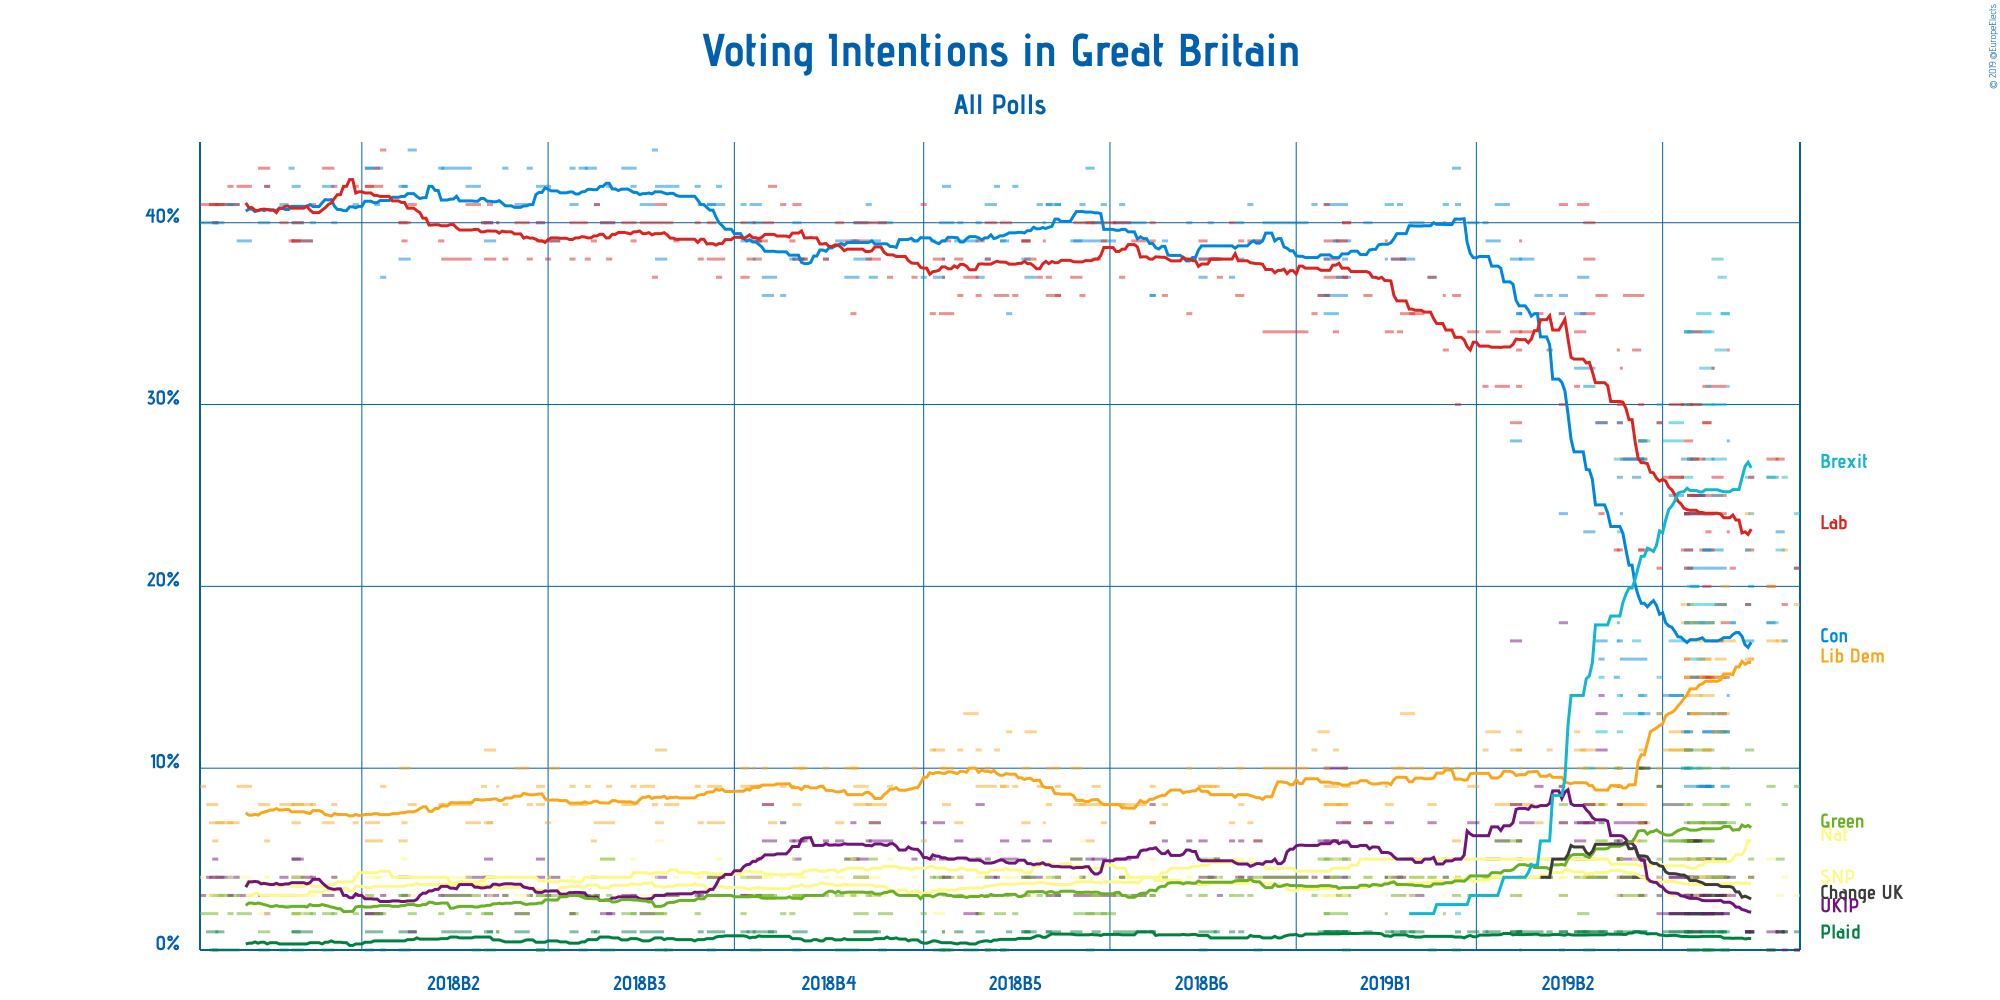

The data file committed next to this chart (first rows):
Polling Firm, Commissioners, Fieldwork Start, Fieldwork End, Scope, Sample Size, Sample Size Qualification, Participation, Precision, Conservative Party, Labour Party, Liberal Democrats, Scottish National Party, Plaid Cymru, Scottish National Party + Plaid Cymru, UK Independence Party, Green Party, Brexit Party, Change UK, Other
YouGov, The Sunday Times, 2019-06-13, 2019-06-14, National, 1672, Provided, Not Available, 1%, 21%, 21%, 19%, 3%, 1%, Not Available, 0%, 9%, 24%, 0%, 1%
YouGov, The Times, 2019-06-09, 2019-06-10, National, 1702, Provided, Not Available, 1%, 17%, 19%, 22%, 4%, 1%, Not Available, 0%, 8%, 26%, 1%, 1%
ComRes, Daily Telegraph, 2019-06-07, 2019-06-09, National, 2017, Provided, Not Available, 1%, 23%, 27%, 17%, 3%, 1%, Not Available, 1%, 5%, 22%, 1%, 1%
BMG Research, The Independent, 2019-06-04, 2019-06-07, National, 1520, Provided, Not Available, 1%, 26%, 27%, 17%, Not Available, Not Available, Not Available, 1%, Not Available, 18%, Not Available, Not Available
YouGov, The Times, 2019-06-04, 2019-06-06, National, 1595, Estimated/Assumed, Not Available, 1%, 18%, 20%, 20%, 5%, 0%, Not Available, Not Available, 9%, 26%, 0%, 2%
Opinium, The Observer, 2019-05-28, 2019-05-30, National, 2005, Provided, Not Available, 1%, 17%, 22%, 16%, 4%, 1%, Not Available, 1%, 11%, 26%, 1%, 1%
Deltapoll, The Mail on Sunday, 2019-05-29, 2019-05-30, National, 2449, Provided, Not Available, 1%, 20%, 26%, 16%, 4%, 1%, Not Available, 1%, 5%, 24%, 4%, 1%
YouGov, The Times, 2019-05-28, 2019-05-29, National, 1763, Provided, Not Available, 1%, 19%, 19%, 24%, Not Available, Not Available, 6%, 1%, 8%, 22%, 1%, 0%
Lord Ashcroft, , 2019-05-23, 2019-05-24, National, 10000, Provided, Not Available, 1%, 18%, 21%, 17%, Not Available, Not Available, Not Available, 3%, 7%, 18%, 4%, Not Available
Survation, Daily Mail, 2019-05-22, 2019-05-22, National, 2029, Provided, Not Available, 1%, 28%, 33%, 13%, 3%, 0%, Not Available, 3%, 3%, 12%, 2%, 3%
Survation, Daily Mail, 2019-05-22, 2019-05-22, European, 2029, Provided, Not Available, 1%, 14%, 23%, 12%, 3%, Not Available, Not Available, 3%, 7%, 31%, 4%, 4%
Ipsos MORI, , 2019-05-20, 2019-05-22, European, 1527, Provided, Not Available, 1%, 9%, 15%, 20%, 3%, 0%, Not Available, 3%, 10%, 35%, 3%, 3%
BMG Research, The Independent, 2019-05-20, 2019-05-22, European, 1601, Provided, Not Available, 1%, 12%, 18%, 17%, 3%, 1%, Not Available, 2%, 8%, 35%, 4%, 1%
YouGov, The Times, 2019-05-19, 2019-05-21, European, 3864, Provided, Not Available, 1%, 7%, 13%, 19%, 3%, 1%, Not Available, 3%, 12%, 37%, 4%, 2%
Number Cruncher Politics, , 2019-05-18, 2019-05-21, European, 1005, Provided, Not Available, 1%, 15%, 19%, 16%, 4%, 1%, Not Available, 2%, 7%, 33%, 4%, 1%
Kantar, , 2019-05-14, 2019-05-21, European, 2316, Provided, Not Available, 1%, 13%, 24%, 15%, 3%, 0%, Not Available, 4%, 8%, 27%, 5%, 1%
Panelbase, The Sunday Times, 2019-05-14, 2019-05-21, European, 2033, Provided, Not Available, 1%, 12%, 25%, 15%, 4%, Not Available, Not Available, 3%, 7%, 30%, 3%, 1%
Panelbase, The Sunday Times, 2019-05-14, 2019-05-21, National, 2033, Provided, Not Available, 1%, 21%, 31%, 13%, 4%, Not Available, Not Available, 3%, 5%, 19%, 4%, Not Available
Opinium, The Times, 2019-05-17, 2019-05-20, European, 2005, Provided, Not Available, 1%, 12%, 17%, 15%, Not Available, Not Available, Not Available, 2%, 7%, 38%, 3%, Not Available
Opinium, The Times, 2019-05-17, 2019-05-20, National, 2005, Provided, Not Available, 1%, 22%, 26%, 12%, 4%, 1%, Not Available, 2%, 4%, 25%, 2%, 0%
ComRes, Electoral Calculus, 2019-05-13, 2019-05-17, European, 4161, Provided, Not Available, 1%, 9%, 22%, 14%, 3%, 1%, Not Available, 3%, 7%, 32%, 5%, 1%
ComRes, Sunday Express and Mirror, 2019-05-15, 2019-05-16, European, 2041, Provided, Not Available, 1%, 9%, 23%, 16%, 3%, 1%, Not Available, 2%, 9%, 31%, 4%, 1%
Opinium, The Observer, 2019-05-14, 2019-05-16, European, 2009, Provided, Not Available, 1%, 12%, 20%, 15%, 4%, Not Available, Not Available, 2%, 6%, 34%, 3%, Not Available
Opinium, The Observer, 2019-05-14, 2019-05-16, National, 2009, Provided, Not Available, 1%, 22%, 29%, 11%, 4%, 0%, Not Available, 2%, 3%, 24%, 3%, 1%
YouGov, Best For Britain, 2019-05-08, 2019-05-17, European, 9260, Provided, Not Available, 1%, 9%, 15%, 17%, 3%, 1%, Not Available, 3%, 11%, 34%, 4%, 3%
YouGov, Best For Britain, 2019-05-08, 2019-05-17, National, 9260, Provided, Not Available, 1%, 24%, 24%, 18%, Not Available, Not Available, 5%, 2%, 6%, 18%, 2%, 1%
Survation, Daily Mail, 2019-05-17, 2019-05-17, European, 1000, Provided, Not Available, 1%, 12%, 24%, 12%, 4%, 1%, Not Available, 3%, 4%, 30%, 3%, 4%
Survation, Daily Mail, 2019-05-17, 2019-05-17, National, 1000, Provided, Not Available, 1%, 27%, 32%, 13%, 5%, 0%, Not Available, 2%, 3%, 13%, 2%, 4%
YouGov, Best for Britain and Hope Not Hate, 2019-05-08, 2019-05-17, National, 9260, Provided, Not Available, 1%, 24%, 24%, 18%, Not Available, Not Available, 5%, 2%, 6%, 18%, 2%, 1%
Opinium, The Observer, 2019-05-14, 2019-05-16, National, 2009, Provided, Not Available, 1%, 22%, 29%, 11%, 4%, 0%, Not Available, 2%, 3%, 24%, 3%, 1%
YouGov, The Times, 2019-05-12, 2019-05-16, European, 7192, Provided, Not Available, 1%, 9%, 15%, 16%, Not Available, Not Available, Not Available, 3%, 10%, 35%, 5%, Not Available
YouGov, The Times, 2019-05-13, 2019-05-14, National, 1655, Provided, Not Available, 1%, 25%, 25%, 16%, Not Available, Not Available, 5%, 2%, 7%, 18%, 2%, 1%
Ipsos MORI, , 2019-05-10, 2019-05-14, National, 1072, Provided, Not Available, 1%, 25%, 27%, 15%, 4%, 1%, Not Available, 3%, 7%, 16%, 2%, 3%
Kantar Public, , 2019-05-09, 2019-05-13, National, 1152, Provided, Not Available, 1%, 25%, 34%, 15%, 5%, 2%, Not Available, 4%, 3%, 10%, 1%, 1%
Hanbury Strategy, , 2019-05-09, 2019-05-13, European, 2000, Provided, Not Available, 1%, 13%, 25%, 14%, 4%, 0%, Not Available, 3%, 6%, 30%, 6%, 0%
Hanbury Strategy, , 2019-05-09, 2019-05-13, National, 2000, Provided, Not Available, 1%, 21%, 30%, 13%, 4%, Not Available, Not Available, 2%, 5%, 19%, 6%, 1%
ComRes, Daily Telegraph, 2019-05-10, 2019-05-12, European, 2028, Provided, Not Available, 1%, 15%, 25%, 13%, 3%, 0%, Not Available, 3%, 7%, 27%, 6%, 1%
ComRes, Daily Telegraph, 2019-05-10, 2019-05-12, National, 2028, Provided, Not Available, 1%, 20%, 27%, 13%, 3%, Not Available, Not Available, 4%, 4%, 20%, 6%, 1%
Opinium, The Observer, 2019-05-08, 2019-05-10, National, 2004, Provided, Not Available, 1%, 22%, 28%, 11%, Not Available, Not Available, 4%, 4%, 6%, 21%, 4%, 0%
Opinium, The Observer, 2019-05-08, 2019-05-10, European, 2004, Provided, Not Available, 1%, 11%, 21%, 12%, 4%, 1%, Not Available, 4%, 8%, 34%, 3%, 2%
BMG Research, , 2019-05-07, 2019-05-10, European, 1541, Provided, Not Available, 1%, 12%, 22%, 19%, Not Available, Not Available, 4%, 3%, 10%, 26%, 3%, 1%
BMG Research, , 2019-05-07, 2019-05-10, National, 1541, Provided, Not Available, 1%, 27%, 30%, 18%, Not Available, Not Available, Not Available, 3%, 6%, 10%, 3%, Not Available
ComRes, Brexit Express, 2019-05-09, 2019-05-09, National, 2034, Provided, Not Available, 1%, 19%, 27%, 15%, 3%, 1%, Not Available, 3%, 5%, 20%, 7%, 1%
ComRes, Brexit Express, 2019-05-09, 2019-05-09, European, 2034, Provided, Not Available, 1%, 13%, 25%, 14%, 3%, 0%, Not Available, 3%, 8%, 27%, 6%, 1%
Survation, Good Morning Britain, 2019-05-08, 2019-05-09, European, 1303, Provided, Not Available, 1%, 12%, 24%, 11%, 4%, 1%, Not Available, 4%, 6%, 30%, 4%, 4%
YouGov, The Times, 2019-05-08, 2019-05-09, European, 2212, Provided, Not Available, 1%, 10%, 16%, 15%, 3%, 1%, Not Available, 3%, 11%, 34%, 5%, 3%
YouGov, The Times, 2019-05-08, 2019-05-09, National, 2212, Provided, Not Available, 1%, 24%, 24%, 16%, Not Available, Not Available, 5%, 2%, 7%, 18%, 2%, 1%
Opinium, , 2019-05-03, 2019-05-07, European, 2000, Provided, Not Available, 1%, 14%, 26%, 12%, 5%, 2%, Not Available, 4%, 6%, 29%, 2%, 1%
Opinium, , 2019-05-03, 2019-05-07, National, 1544, Provided, Not Available, 1%, 25%, 30%, 11%, 3%, 1%, Not Available, 4%, 5%, 17%, 2%, Not Available
ComRes, Remain United, 2019-05-01, 2019-05-07, European, 4060, Provided, Not Available, 1%, 14%, 26%, 11%, 3%, 1%, Not Available, 2%, 6%, 28%, 8%, 1%
YouGov, The Times, 2019-04-29, 2019-04-30, European, 1630, Provided, Not Available, 1%, 13%, 21%, 10%, Not Available, Not Available, 4%, 4%, 9%, 30%, 9%, 1%
YouGov, , 2019-04-29, 2019-04-30, National, 1630, Provided, Not Available, 1%, 29%, 29%, 13%, Not Available, Not Available, 4%, 2%, 5%, 15%, 3%, 1%
YouGov, Hope Not Hate, 2019-04-23, 2019-04-26, European, 5412, Provided, Not Available, 1%, 13%, 22%, 7%, Not Available, Not Available, 5%, 5%, 10%, 28%, 10%, 1%
Opinium, The Observer, 2019-04-23, 2019-04-25, European, 1024, Provided, Not Available, 1%, 14%, 28%, 7%, 5%, 1%, Not Available, 3%, 6%, 28%, 7%, Not Available
Survation, , 2019-04-17, 2019-04-25, European, 1999, Provided, Not Available, 1%, 16%, 27%, 8%, 3%, 1%, Not Available, 7%, 4%, 27%, 4%, 4%
YouGov, , 2019-04-23, 2019-04-24, European, 5412, Provided, Not Available, 1%, 13%, 22%, 7%, Not Available, Not Available, 5%, 5%, 10%, 28%, 10%, Not Available
YouGov, The Times, 2019-04-23, 2019-04-24, National, 1787, Provided, Not Available, 1%, 27%, 30%, 11%, Not Available, Not Available, 5%, 4%, 5%, 14%, 3%, 1%
Panelbase, The Sunday Times, 2019-04-18, 2019-04-24, National, 2030, Provided, Not Available, 1%, 27%, 36%, 8%, 4%, Not Available, Not Available, 5%, 3%, 13%, 4%, 1%
Opinium, The Observer, 2019-04-21, 2019-04-23, National, 1218, Provided, Not Available, 1%, 26%, 33%, 6%, 5%, 1%, Not Available, 4%, 4%, 17%, 4%, Not Available
OnePoll, The Sun on Sunday, 2019-04-17, 2019-04-17, National, 2000, Provided, Not Available, 1%, 24%, 32%, 9%, 4%, Not Available, Not Available, 5%, 5%, 14%, 5%, 2%
... 191 more rows
